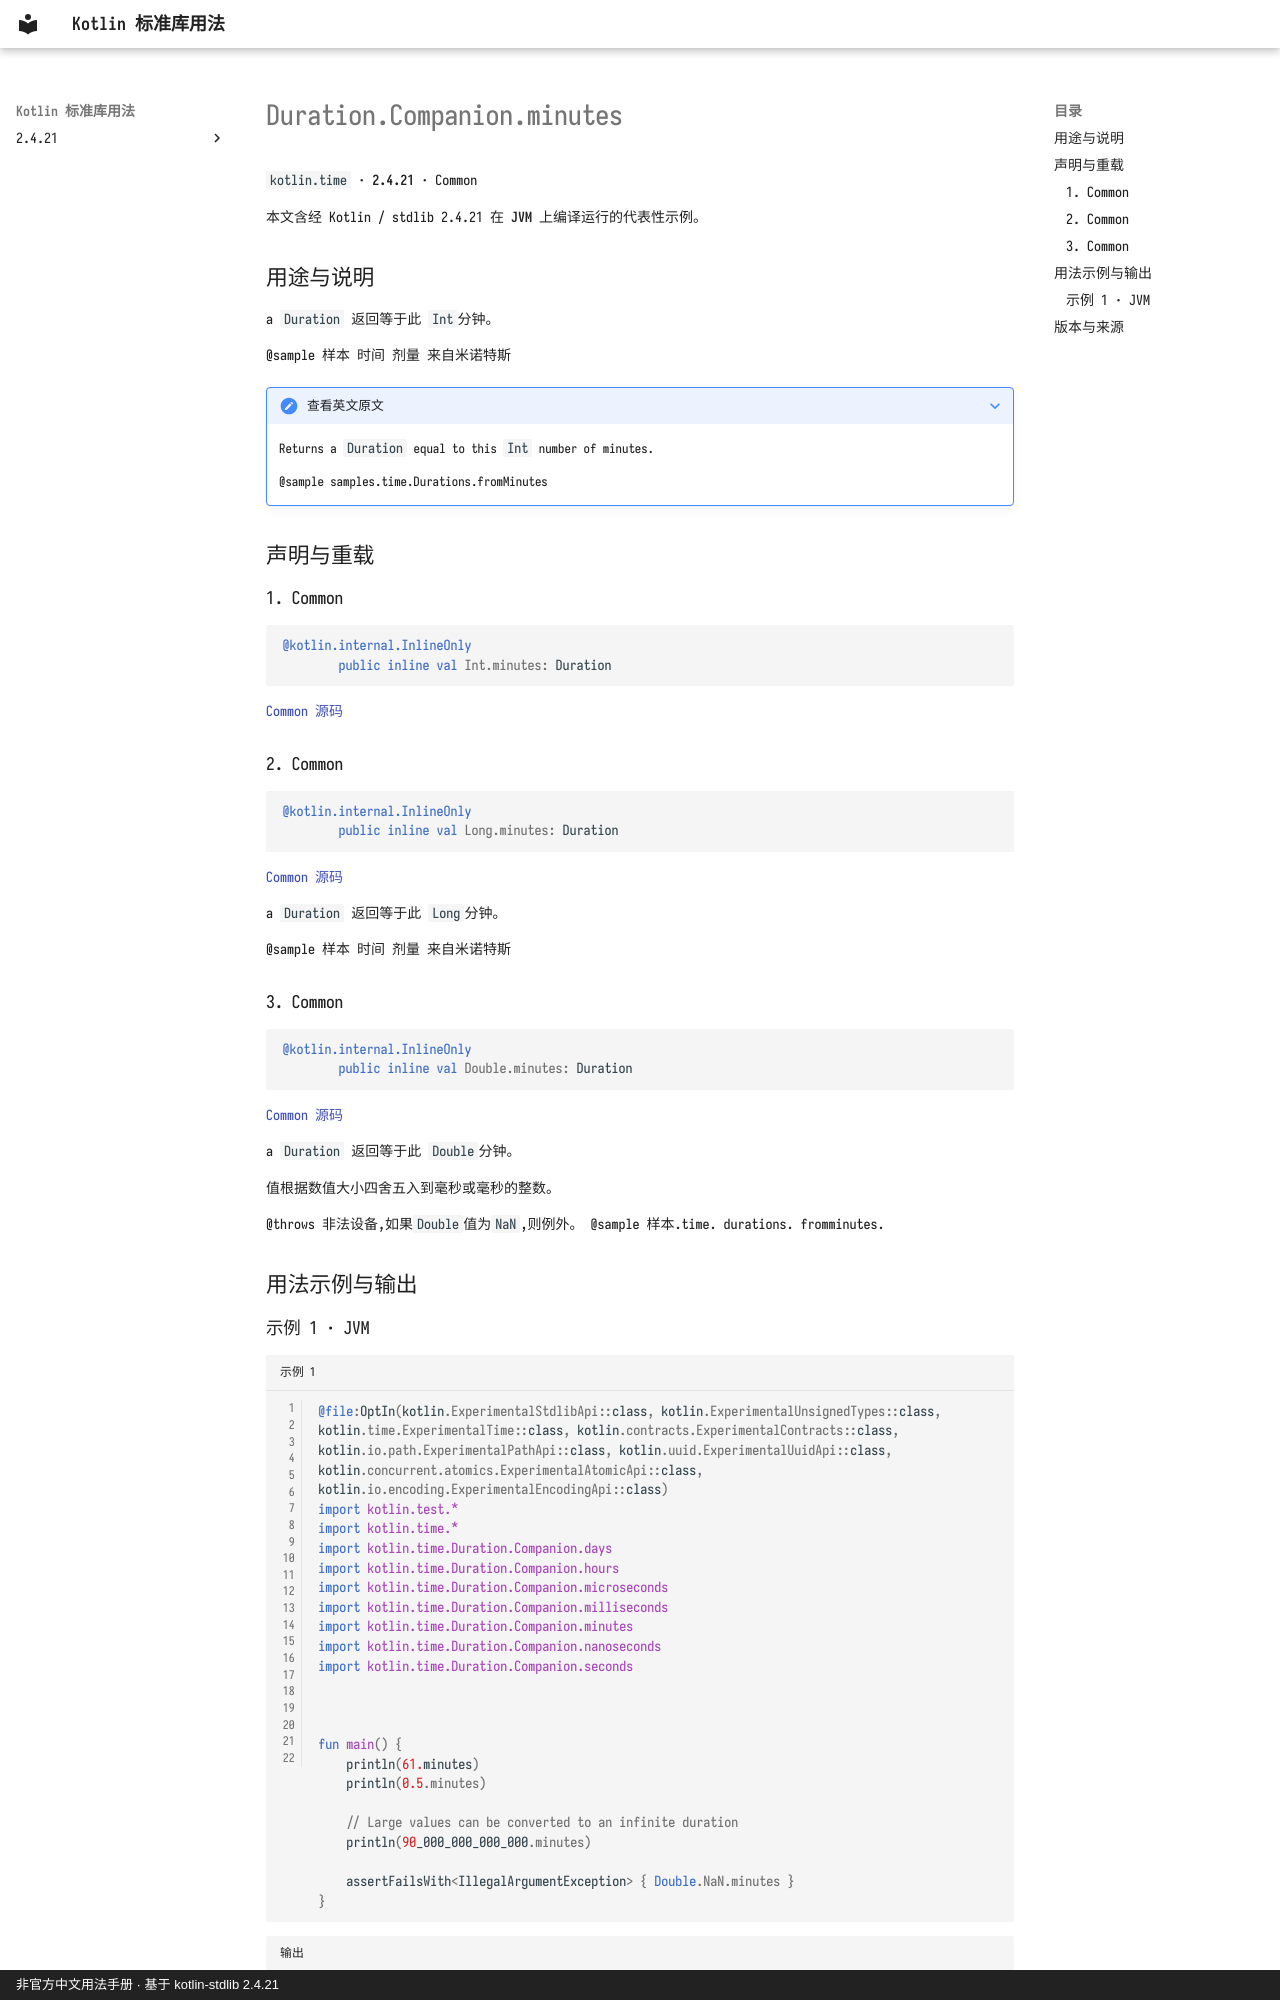

repository: oooooooko/kotlin-stdlib-docs · page: zh/api/kotlin.time/duration-companion-minutes--a4b3f776/index.html · generator: mkdocs · copyright: 非官方中文用法手册 · 基于 kotlin-stdlib 2.4.21

# Duration.Companion.minutes

`kotlin.time` · **2.4.21** · Common

本文含经 Kotlin / stdlib 2.4.21 在 **JVM** 上编译运行的代表性示例。

## 用途与说明

a `Duration` 返回等于此 `Int`分钟。

@sample 样本 时间 剂量 来自米诺特斯

??? note "查看英文原文"

    Returns a `Duration` equal to this `Int` number of minutes.
    
    @sample samples.time.Durations.fromMinutes

## 声明与重载

### 1. Common

```kotlin
@kotlin.internal.InlineOnly
        public inline val Int.minutes: Duration
```

[Common 源码](https://github.com/JetBrains/kotlin/blob/v2.4.21/libraries/stdlib/src/kotlin/time/Duration.kt#L190)

### 2. Common

```kotlin
@kotlin.internal.InlineOnly
        public inline val Long.minutes: Duration
```

[Common 源码](https://github.com/JetBrains/kotlin/blob/v2.4.21/libraries/stdlib/src/kotlin/time/Duration.kt#L198)

a `Duration` 返回等于此 `Long`分钟。

@sample 样本 时间 剂量 来自米诺特斯

### 3. Common

```kotlin
@kotlin.internal.InlineOnly
        public inline val Double.minutes: Duration
```

[Common 源码](https://github.com/JetBrains/kotlin/blob/v2.4.21/libraries/stdlib/src/kotlin/time/Duration.kt#L206)

a `Duration` 返回等于此 `Double`分钟。

值根据数值大小四舍五入到毫秒或毫秒的整数。

@throws 非法设备,如果`Double`值为`NaN`,则例外。 @sample 样本.time. durations. fromminutes.

## 用法示例与输出
